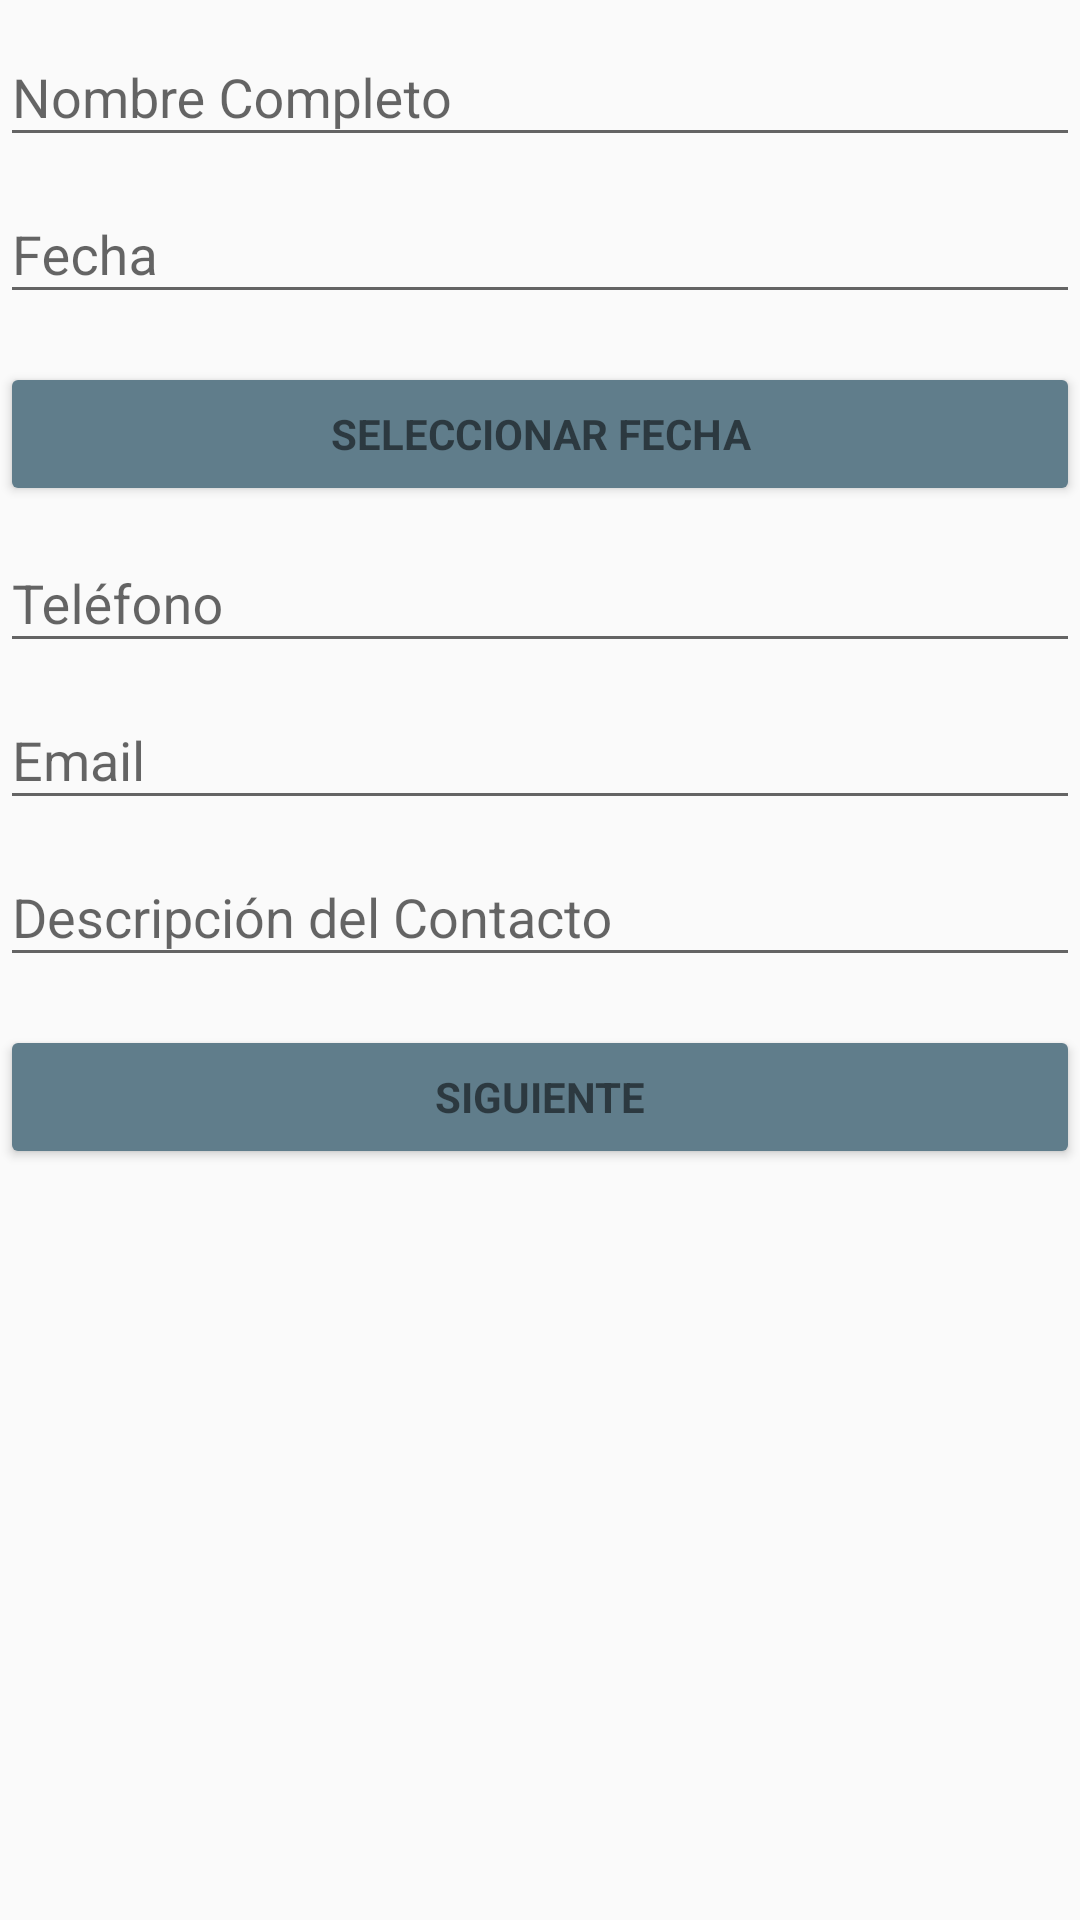

Produce the Android XML layout that renders to this screen, including the resource entries it uses.
<!-- AndroidManifest.xml: application theme AppTheme -->
<!-- res/layout/activity_captura.xml -->
<?xml version="1.0" encoding="utf-8"?>
<RelativeLayout xmlns:android="http://schemas.android.com/apk/res/android"
    xmlns:tools="http://schemas.android.com/tools"
    android:layout_width="match_parent"
    android:layout_height="match_parent"
    tools:context="com.cesarandroid.capturadatos.CapturaActivity">


    <ScrollView
        android:id="@+id/login_form"
        android:layout_width="match_parent"
        android:layout_height="match_parent">

        <LinearLayout
            android:id="@+id/email_login_form"
            android:layout_width="match_parent"
            android:layout_height="wrap_content"
            android:orientation="vertical">

            <android.support.design.widget.TextInputLayout
                android:layout_width="match_parent"
                android:layout_height="wrap_content">

                <AutoCompleteTextView
                    android:id="@+id/Ednombre"
                    android:layout_width="match_parent"
                    android:layout_height="wrap_content"
                    android:hint="@string/nombre"
                    android:inputType="textPersonName"
                    android:maxLines="1"
                    android:singleLine="true" />

            </android.support.design.widget.TextInputLayout>
            <android.support.design.widget.TextInputLayout
                android:layout_width="match_parent"
                android:layout_height="wrap_content">

                <EditText
                    android:id="@+id/Efechamostrar"
                    android:layout_width="match_parent"
                    android:layout_height="wrap_content"
                    android:hint="@string/date"
                    android:inputType="text"
                    android:maxLines="1"
                    android:singleLine="true" />

            </android.support.design.widget.TextInputLayout>
            <Button
                android:id="@+id/Bfecha"
                style="?android:textAppearanceSmall"
                android:theme="@style/colorButton"
                android:layout_width="match_parent"
                android:layout_height="wrap_content"
                android:layout_marginTop="16dp"
                android:text="@string/fecha"
                android:textStyle="bold"
                android:onClick="mostrarCalendario" />

            <android.support.design.widget.TextInputLayout
                android:layout_width="match_parent"
                android:layout_height="wrap_content">

                <EditText
                    android:id="@+id/Edtelefono"
                    android:layout_width="match_parent"
                    android:layout_height="wrap_content"
                    android:hint="@string/telefono"
                    android:imeActionId="@+id/login"
                    android:imeOptions="actionUnspecified"
                    android:inputType="phone"
                    android:ems="13"
                    android:maxLines="1"
                    android:singleLine="true" />

            </android.support.design.widget.TextInputLayout>

            <android.support.design.widget.TextInputLayout
                android:layout_width="match_parent"
                android:layout_height="wrap_content">

                <EditText
                    android:id="@+id/Edemal"
                    android:layout_width="match_parent"
                    android:layout_height="wrap_content"
                    android:hint="@string/email"
                    android:imeOptions="actionUnspecified"
                    android:inputType="textEmailAddress"
                    android:ems="13"
                    android:maxLines="1"
                    android:singleLine="true" />

            </android.support.design.widget.TextInputLayout>

            <android.support.design.widget.TextInputLayout
                android:layout_width="match_parent"
                android:layout_height="wrap_content">

                <EditText
                    android:id="@+id/Eddescrip"
                    android:layout_width="match_parent"
                    android:layout_height="wrap_content"
                    android:hint="@string/descripcion"
                    android:imeOptions="actionUnspecified"
                    android:inputType="text"
                    android:ems="100"
                    android:maxLines="2"
                    android:singleLine="true" />

            </android.support.design.widget.TextInputLayout>
            <Button
                android:id="@+id/Bsiguiente"
                style="?android:textAppearanceSmall"
                android:theme="@style/colorButton"
                android:layout_width="match_parent"
                android:layout_height="wrap_content"
                android:layout_marginTop="16dp"
                android:text="@string/siguiente"
                android:textStyle="bold" />

        </LinearLayout>
    </ScrollView>




</RelativeLayout>
<!-- resources referenced by this layout -->
<resources>
  <string name="date">Fecha</string>
  <string name="descripcion">Descripción del Contacto</string>
  <string name="email">Email</string>
  <string name="fecha">Seleccionar Fecha</string>
  <string name="nombre">Nombre Completo</string>
  <string name="siguiente">Siguiente</string>
  <string name="telefono">Teléfono</string>
  <style name="colorButton" parent="Theme.AppCompat.Light">
  
          <item name="colorButtonNormal">@color/colorAccent</item>
          <item name="colorControlHighlight">@color/colorefecto</item>
  
      </style>
  <style name="AppTheme" parent="Theme.AppCompat.Light.DarkActionBar">
          
          <item name="colorPrimary">@color/colorPrimary</item>
          <item name="colorPrimaryDark">@color/colorPrimaryDark</item>
          <item name="colorAccent">@color/colorAccent</item>
      </style>
  <color name="colorAccent">#607D8B</color>
  <color name="colorefecto">#455A64</color>
  <color name="colorPrimary">#E91E63</color>
  <color name="colorPrimaryDark">#C2185B</color>
</resources>
